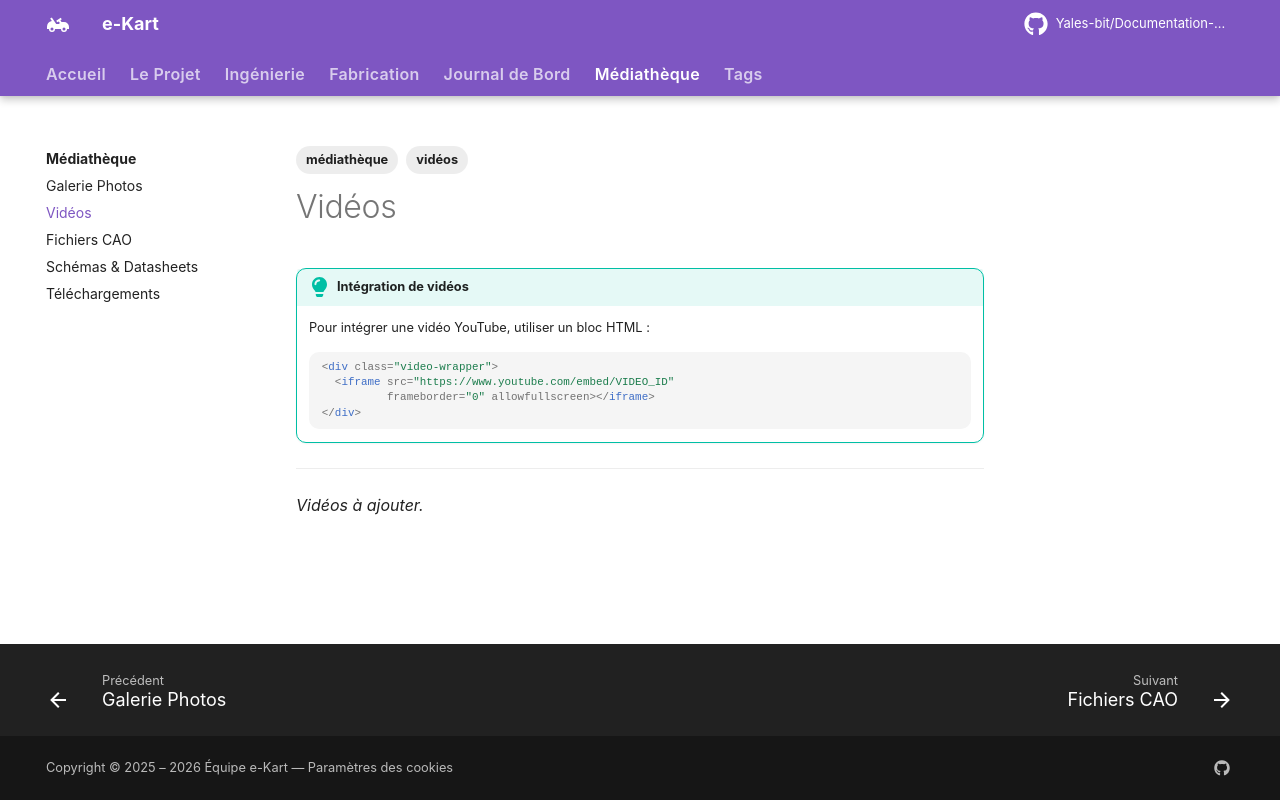

repository: Yales-bit/Documentation-e-kart · page: mediatheque/videos/index.html · generator: mkdocs

---
title: Vidéos
description: Vidéos du projet e-Kart.
tags:
  - médiathèque
  - vidéos
---

# Vidéos

<!-- TODO: Intégrer les vidéos YouTube / autres -->

!!! tip "Intégration de vidéos"
    Pour intégrer une vidéo YouTube, utiliser un bloc HTML :
    ```html
    <div class="video-wrapper">
      <iframe src="https://www.youtube.com/embed/VIDEO_ID" 
              frameborder="0" allowfullscreen></iframe>
    </div>
    ```

---

*Vidéos à ajouter.*
